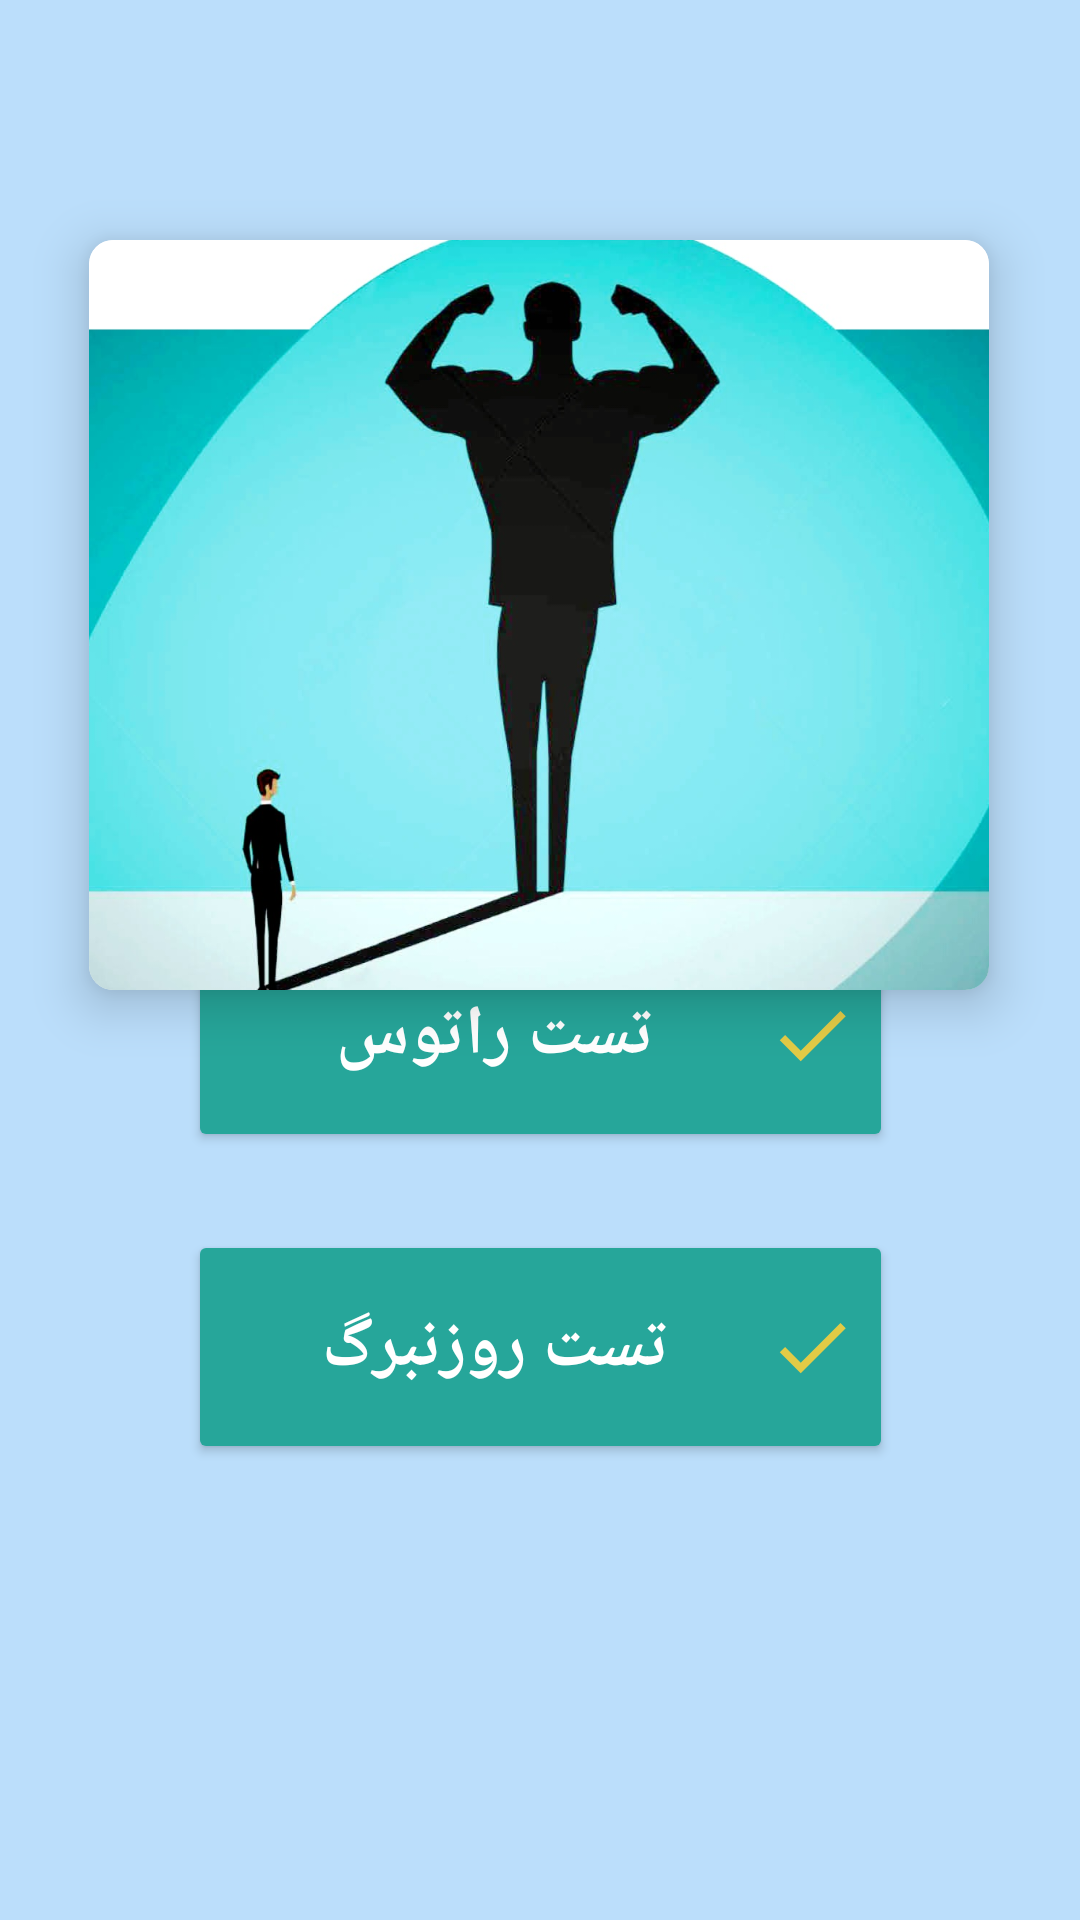

Reconstruct the res/layout file that produces this screen, plus the resources it refers to.
<!-- AndroidManifest.xml: application theme Theme.AzmonSample -->
<!-- res/layout/activity_first.xml -->
<?xml version="1.0" encoding="utf-8"?>
<androidx.constraintlayout.widget.ConstraintLayout xmlns:android="http://schemas.android.com/apk/res/android"
    xmlns:app="http://schemas.android.com/apk/res-auto"
    xmlns:tools="http://schemas.android.com/tools"
    android:background="@color/lightP"
    android:layout_width="match_parent"
    android:layout_height="match_parent"
    android:orientation="vertical"
    tools:context=".FirstActivity">


    <Button
        android:id="@+id/button4"
        android:layout_width="235dp"
        android:layout_height="78dp"
        android:layout_marginBottom="256dp"
        android:backgroundTint="@color/purple_200"
        android:drawableRight="@drawable/ic_baseline_check_24"
        android:onClick="firstQ"
        android:text="تست راتوس"
        android:textColor="@color/white"
        android:textSize="23sp"
        android:textStyle="bold"
        app:layout_constraintBottom_toBottomOf="parent"
        app:layout_constraintEnd_toEndOf="parent"
        app:layout_constraintStart_toStartOf="parent" />

    <Button
        android:id="@+id/button5"
        android:layout_width="235dp"
        android:layout_height="78dp"
        android:layout_marginBottom="152dp"
        android:backgroundTint="@color/purple_200"
        android:drawableRight="@drawable/ic_baseline_check_24"
        android:onClick="firstQu"
        android:text="تست روزنبرگ"
        android:textColor="@color/white"
        android:textSize="23sp"
        android:textStyle="bold"
        app:layout_constraintBottom_toBottomOf="parent"
        app:layout_constraintEnd_toEndOf="parent"
        app:layout_constraintStart_toStartOf="parent" />

    <androidx.cardview.widget.CardView
        android:id="@+id/cardView"
        android:layout_width="300dp"
        android:layout_height="250dp"
        android:layout_margin="10dp"
        app:cardCornerRadius="8dp"
        app:cardElevation="10dp"
        app:layout_constraintBottom_toBottomOf="parent"
        app:layout_constraintEnd_toEndOf="parent"
        app:layout_constraintHorizontal_bias="0.495"
        app:layout_constraintStart_toStartOf="parent"
        app:layout_constraintTop_toTopOf="parent"
        app:layout_constraintVertical_bias="0.189">

        <ImageView
            android:id="@+id/imageView"
            android:layout_width="400dp"
            android:layout_height="300dp"
            android:layout_gravity="center"
            android:scaleType="fitXY"
            android:src="@drawable/pic10" />
    </androidx.cardview.widget.CardView>

</androidx.constraintlayout.widget.ConstraintLayout>
<!-- resources referenced by this layout -->
<resources>
  <color name="lightP">#BBDEFB</color>
  <color name="purple_200">#26A69A</color>
  <color name="white">#FFFFFFFF</color>
  <!-- drawable ic_baseline_check_24 (drawable) -->
  <vector android:height="30dp" android:tint="#E2CB46"
      android:viewportHeight="24" android:viewportWidth="24"
      android:width="30dp" xmlns:android="http://schemas.android.com/apk/res/android">
      <path android:fillColor="@android:color/white" android:pathData="M9,16.17L4.83,12l-1.42,1.41L9,19 21,7l-1.41,-1.41z"/>
  </vector>
  <!-- drawable pic10: jpg bitmap (drawable-v24, 111937 bytes) -->
  <style name="Theme.AzmonSample" parent="Theme.MaterialComponents.DayNight.NoActionBar">
          
          <item name="colorPrimary">@color/purple_500</item>
          <item name="colorPrimaryVariant">@color/purple_700</item>
          <item name="colorOnPrimary">@color/white</item>
          
          <item name="colorSecondary">@color/teal_200</item>
          <item name="colorSecondaryVariant">@color/teal_700</item>
          <item name="colorOnSecondary">@color/black</item>
          
          <item name="android:statusBarColor" tools:targetApi="l">?attr/colorPrimaryVariant</item>
          
      </style>
  <color name="purple_500">#FF6200EE</color>
  <color name="purple_700">#FF3700B3</color>
  <color name="teal_200">#FF03DAC5</color>
  <color name="teal_700">#FF018786</color>
  <color name="black">#FF000000</color>
</resources>
